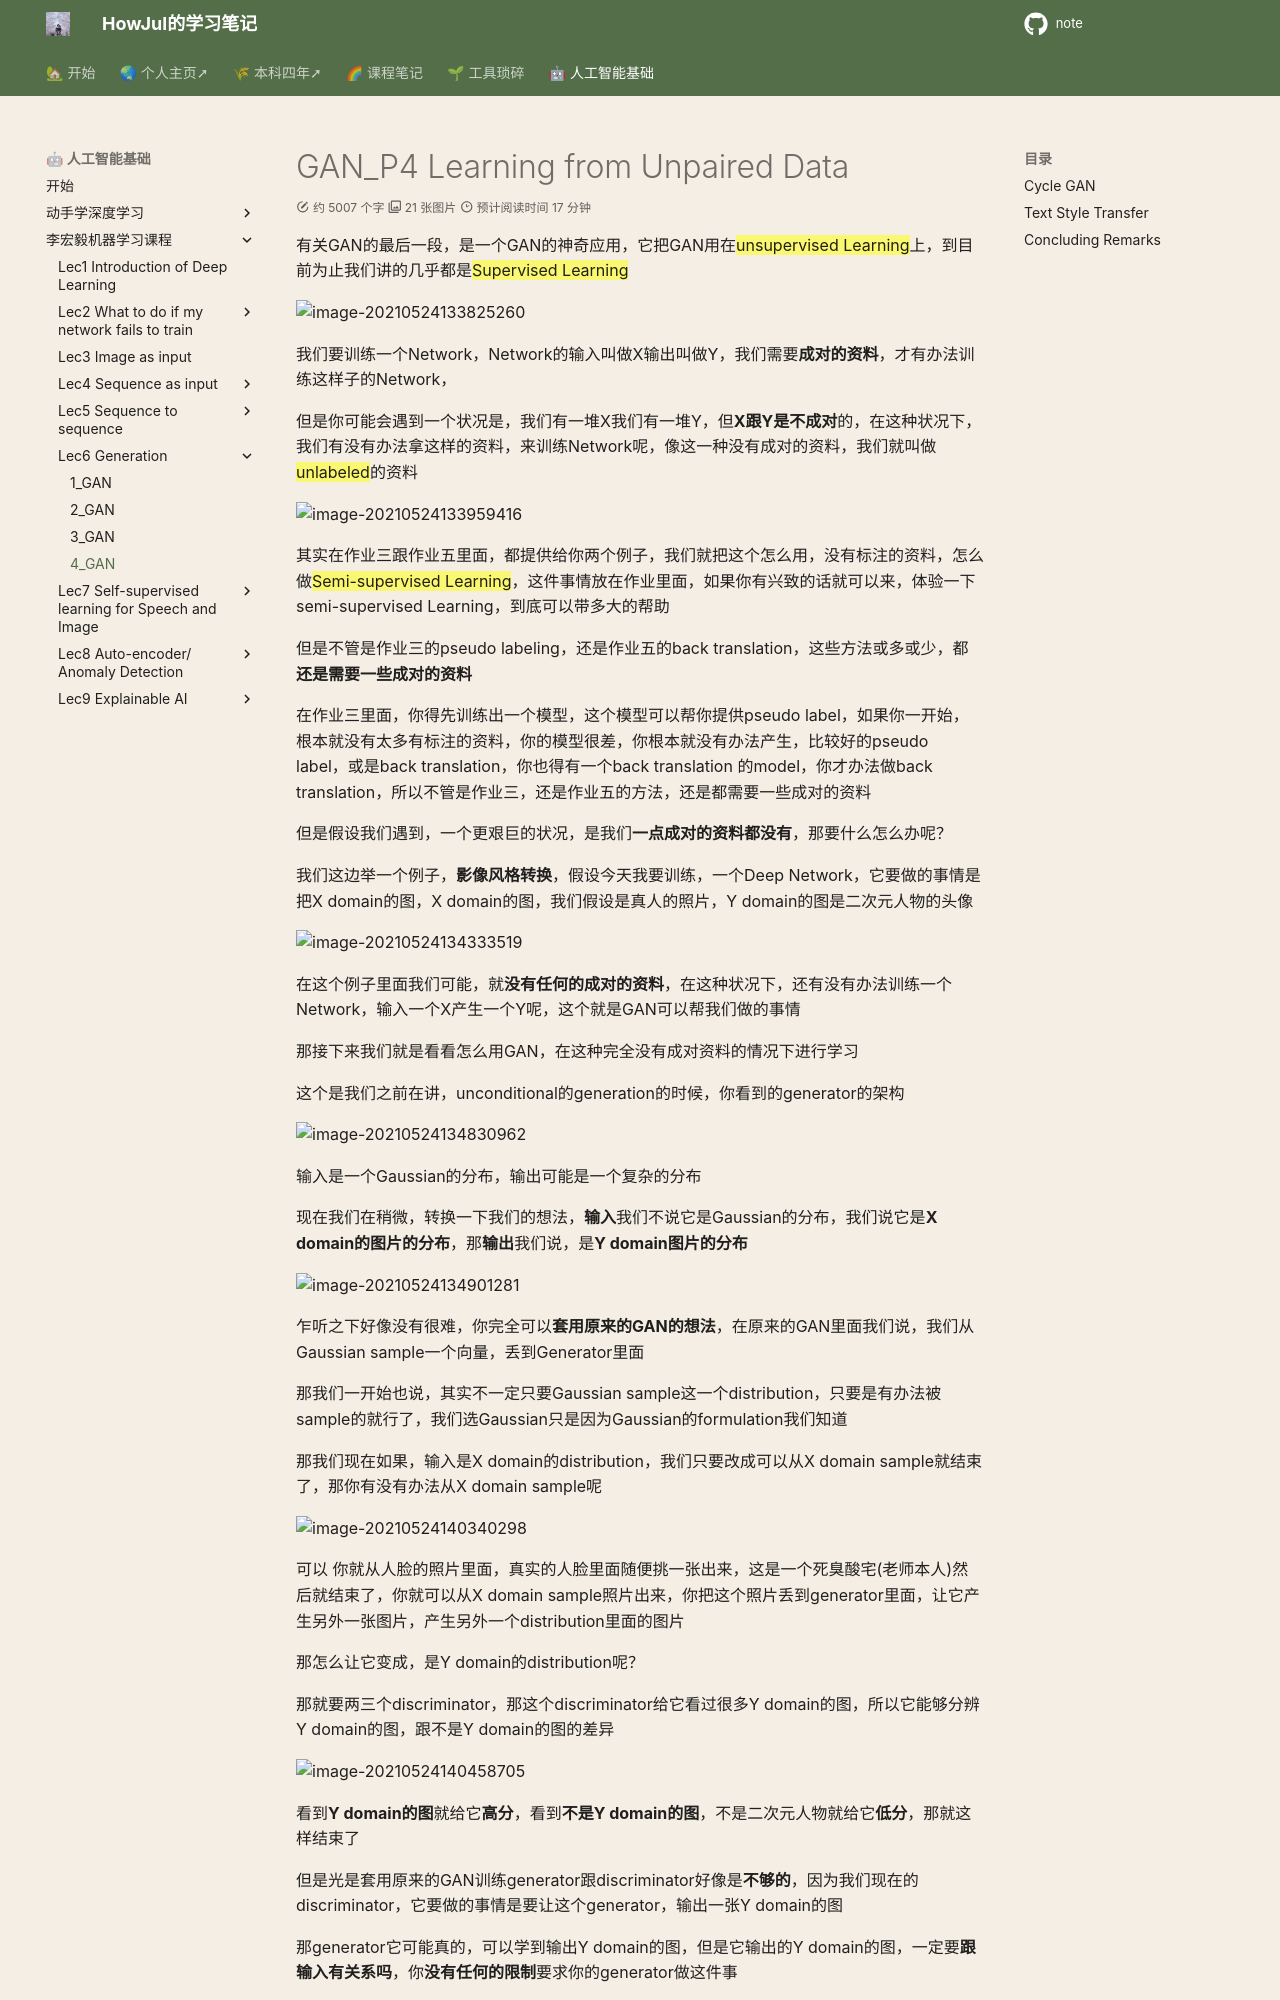

repository: howjul/note · page: ML/Lec6_4_GAN/index.html · generator: mkdocs

# GAN_P4 Learning from Unpaired Data
有关GAN的最后一段，是一个GAN的神奇应用，它把GAN用在==unsupervised Learning==上，到目前为止我们讲的几乎都是==Supervised Learning==

![image-20210524133825260](lihongyi_pic/image-20210524133825260.png)

我们要训练一个Network，Network的输入叫做X输出叫做Y，我们需要**成对的资料**，才有办法训练这样子的Network，

但是你可能会遇到一个状况是，我们有一堆X我们有一堆Y，但**X跟Y是不成对**的，在这种状况下，我们有没有办法拿这样的资料，来训练Network呢，像这一种没有成对的资料，我们就叫做==unlabeled==的资料

![image-20210524133959416](lihongyi_pic/image-20210524133959416.png)

其实在作业三跟作业五里面，都提供给你两个例子，我们就把这个怎么用，没有标注的资料，怎么做==Semi-supervised Learning==，这件事情放在作业里面，如果你有兴致的话就可以来，体验一下semi-supervised Learning，到底可以带多大的帮助

但是不管是作业三的pseudo labeling，还是作业五的back translation，这些方法或多或少，都**还是需要一些成对的资料**

在作业三里面，你得先训练出一个模型，这个模型可以帮你提供pseudo label，如果你一开始，根本就没有太多有标注的资料，你的模型很差，你根本就没有办法产生，比较好的pseudo label，或是back translation，你也得有一个back translation 的model，你才办法做back translation，所以不管是作业三，还是作业五的方法，还是都需要一些成对的资料

但是假设我们遇到，一个更艰巨的状况，是我们**一点成对的资料都没有**，那要什么怎么办呢？

我们这边举一个例子，**影像风格转换**，假设今天我要训练，一个Deep Network，它要做的事情是把X domain的图，X domain的图，我们假设是真人的照片，Y domain的图是二次元人物的头像

![image-20210524134333519](https://github.com/unclestrong/DeepLearning_LHY21_Notes/blob/master/Notes_pic/image-20210524134333519.png?raw=true)



在这个例子里面我们可能，就**没有任何的成对的资料**，在这种状况下，还有没有办法训练一个Network，输入一个X产生一个Y呢，这个就是GAN可以帮我们做的事情

那接下来我们就是看看怎么用GAN，在这种完全没有成对资料的情况下进行学习



这个是我们之前在讲，unconditional的generation的时候，你看到的generator的架构

![image-20210524134830962](lihongyi_pic/image-20210524134830962.png)

输入是一个Gaussian的分布，输出可能是一个复杂的分布

现在我们在稍微，转换一下我们的想法，**输入**我们不说它是Gaussian的分布，我们说它是**X domain的图片的分布**，那**输出**我们说，是**Y domain图片的分布**

![image-20210524134901281](https://github.com/unclestrong/DeepLearning_LHY21_Notes/blob/master/Notes_pic/image-20210524134901281.png?raw=true)



乍听之下好像没有很难，你完全可以**套用原来的GAN的想法**，在原来的GAN里面我们说，我们从Gaussian sample一个向量，丢到Generator里面

那我们一开始也说，其实不一定只要Gaussian sample这一个distribution，只要是有办法被sample的就行了，我们选Gaussian只是因为Gaussian的formulation我们知道

那我们现在如果，输入是X domain的distribution，我们只要改成可以从X domain sample就结束了，那你有没有办法从X domain sample呢

![image-20210524140340298](lihongyi_pic/image-20210524140340298.png)

可以 你就从人脸的照片里面，真实的人脸里面随便挑一张出来，这是一个死臭酸宅(老师本人)然后就结束了，你就可以从X domain sample照片出来，你把这个照片丢到generator里面，让它产生另外一张图片，产生另外一个distribution里面的图片

那怎么让它变成，是Y domain的distribution呢？

那就要两三个discriminator，那这个discriminator给它看过很多Y domain的图，所以它能够分辨Y domain的图，跟不是Y domain的图的差异

![image-20210524140458705](https://github.com/unclestrong/DeepLearning_LHY21_Notes/blob/master/Notes_pic/image-20210524140458705.png?raw=true)

看到**Y domain的图**就给它**高分**，看到**不是Y domain的图**，不是二次元人物就给它**低分**，那就这样结束了

但是光是套用原来的GAN训练generator跟discriminator好像是**不够的**，因为我们现在的discriminator，它要做的事情是要让这个generator，输出一张Y domain的图
